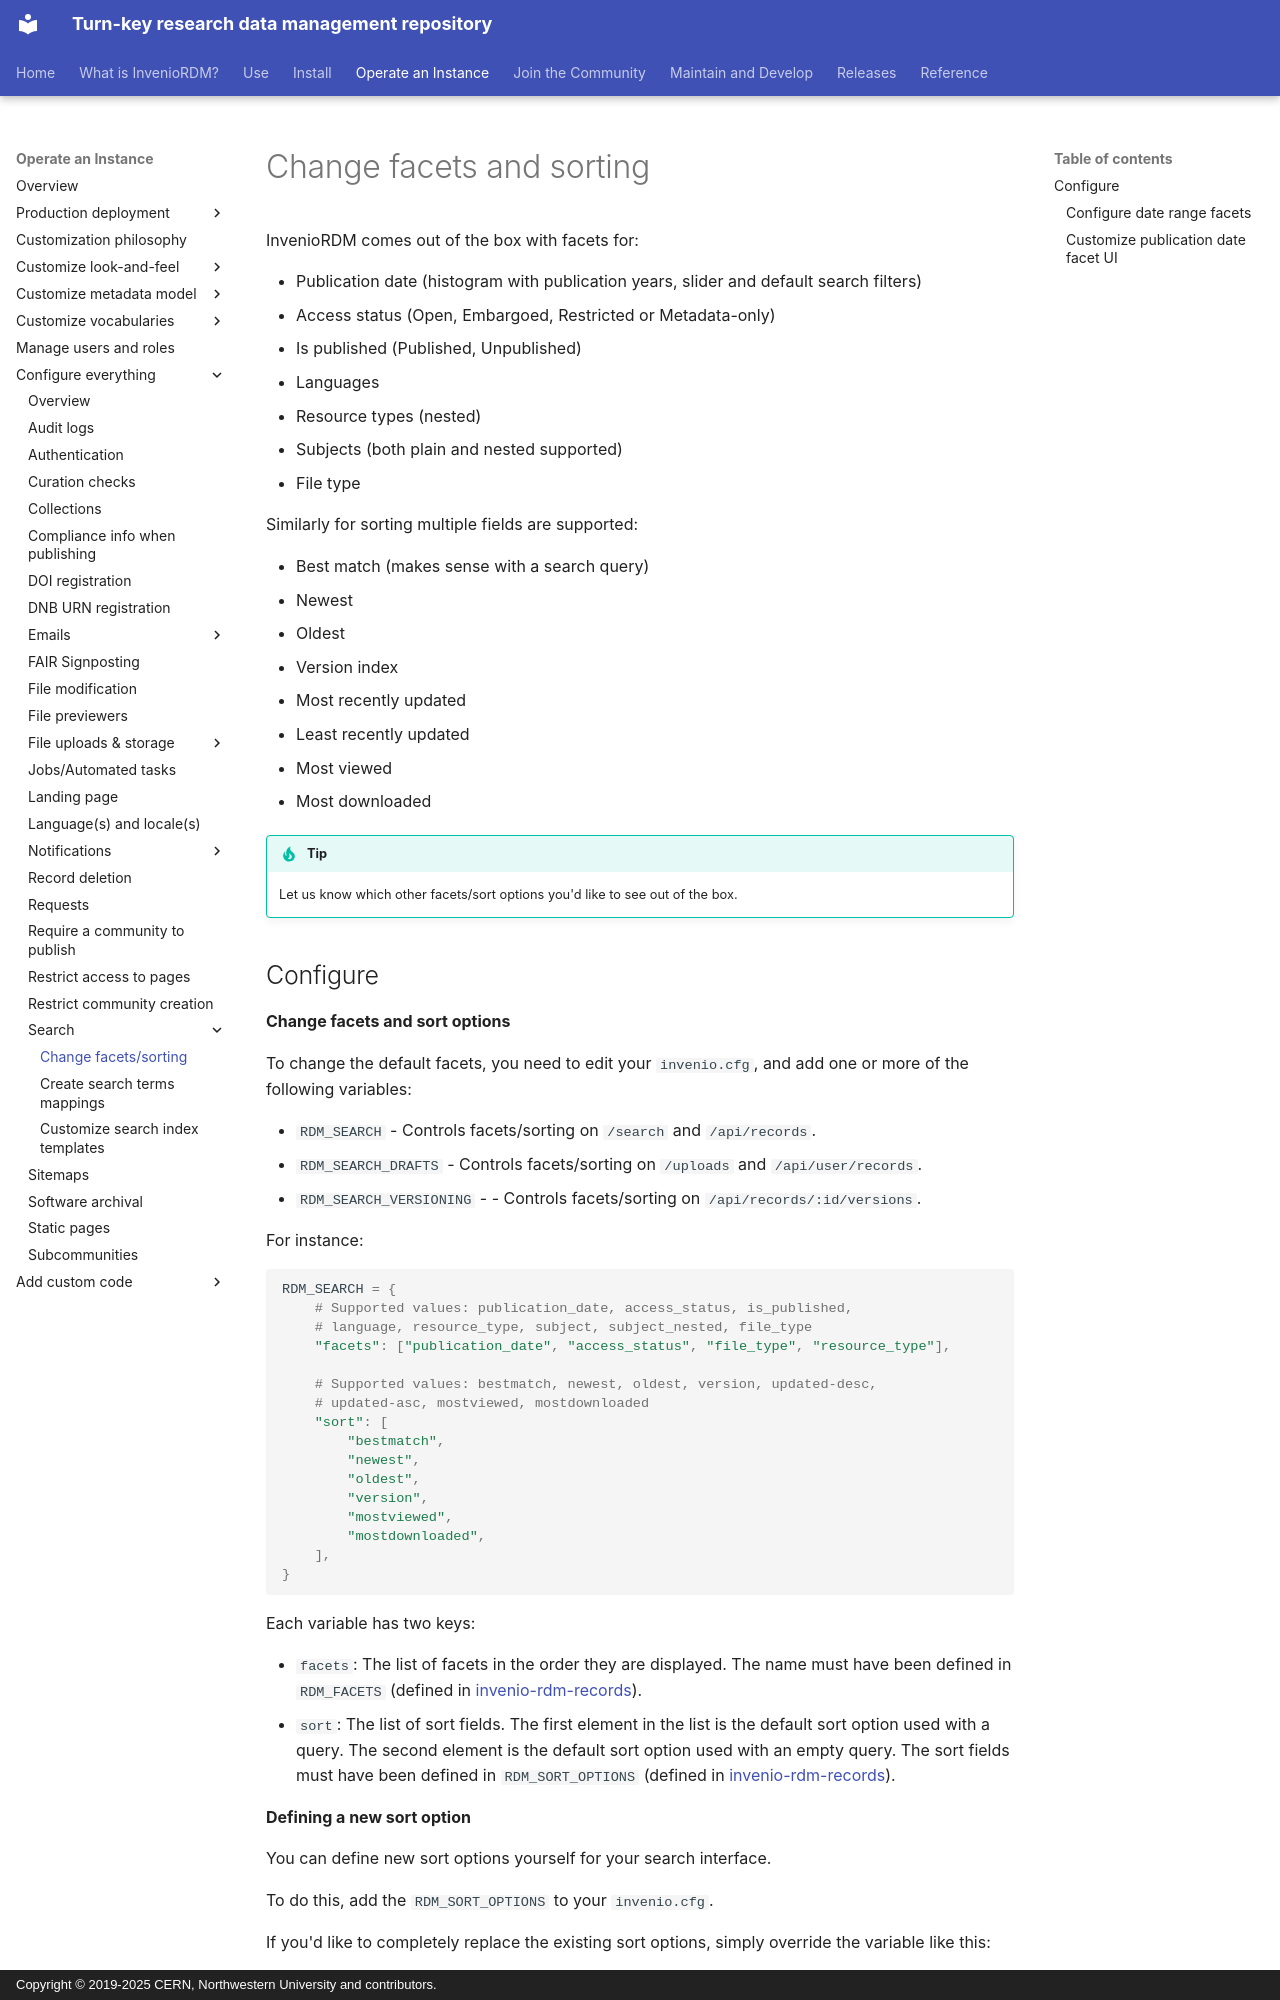

repository: inveniosoftware/docs-invenio-rdm · page: operate/customize/search/index.html · generator: mkdocs · copyright: Copyright © 2019-2025 CERN, Northwestern University and contributors.

# Change facets and sorting

InvenioRDM comes out of the box with facets for:

- Publication date (histogram with publication years, slider and default search filters)
- Access status (Open, Embargoed, Restricted or Metadata-only)
- Is published (Published, Unpublished)
- Languages
- Resource types (nested)
- Subjects (both plain and nested supported)
- File type

Similarly for sorting multiple fields are supported:

- Best match (makes sense with a search query)
- Newest
- Oldest
- Version index
- Most recently updated
- Least recently updated
- Most viewed
- Most downloaded

!!! tip

    Let us know which other facets/sort options you'd like to see out of the box.
